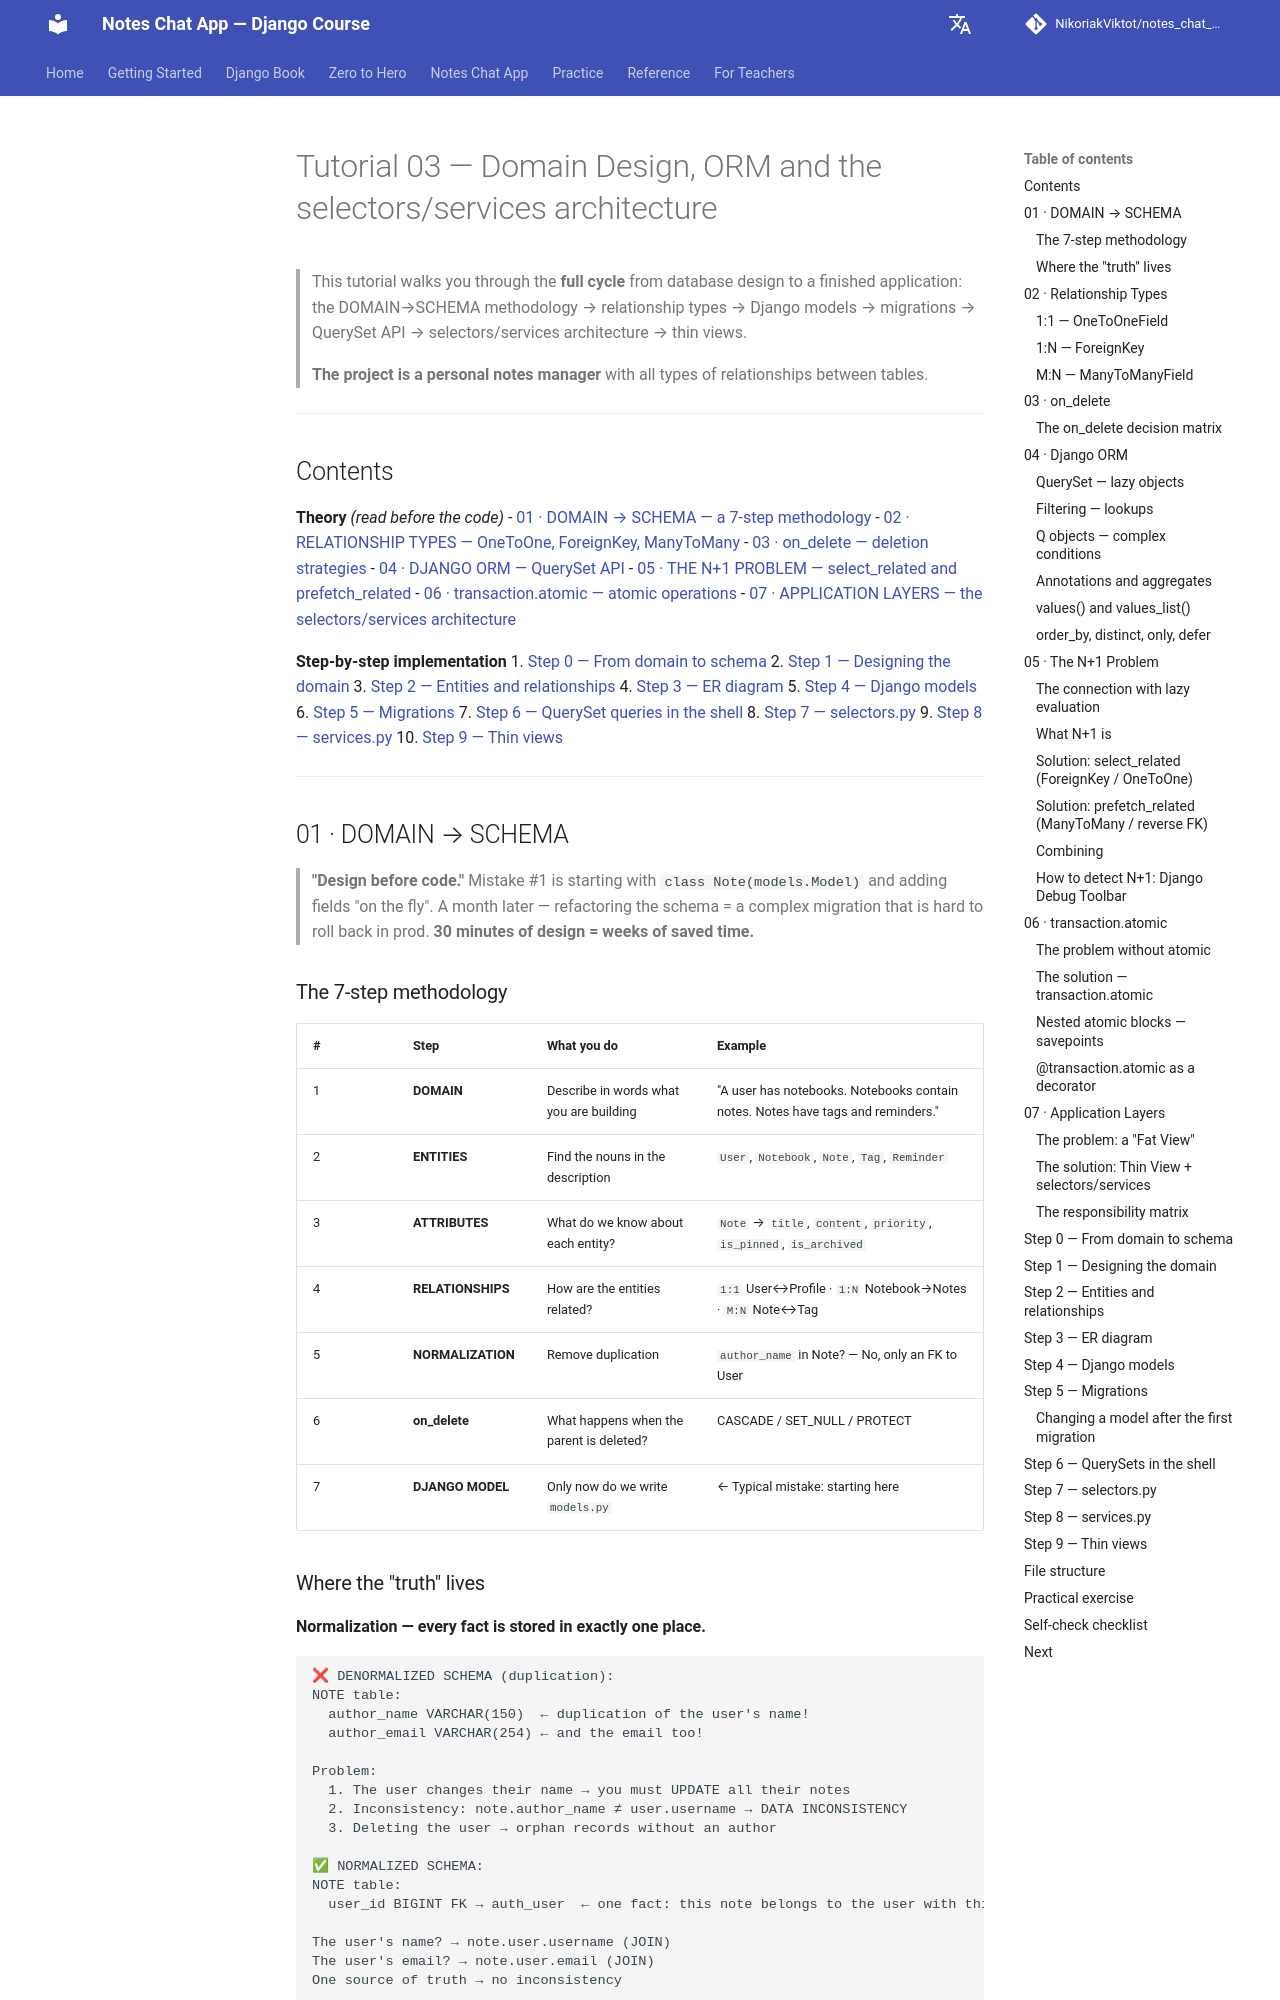

repository: NikoriakViktot/notes_chat_app · page: en/tutorials/03_crud/index.html · generator: mkdocs

# Туторіал 03 — Domain Design, ORM і архітектура selectors/services

> Цей туторіал проводить через **повний цикл** від проектування БД до готового застосунку:
> методологія DOMAIN→SCHEMA → типи зв'язків → Django-моделі → міграції →
> QuerySet API → selectors/services архітектура → тонкі views.
>
> **Проєкт — персональний менеджер нотаток** з усіма типами зв'язків між таблицями.

---

## Зміст

**Теорія** _(читати перед кодом)_
- [01 · DOMAIN → SCHEMA — 7 кроків методологія](#01--domain--schema)
- [02 · RELATIONSHIP TYPES — OneToOne, ForeignKey, ManyToMany](#02--relationship-types)
- [03 · on_delete — стратегії видалення](#03--on_delete)
- [04 · DJANGO ORM — QuerySet API](#04--django-orm)
- [05 · N+1 ПРОБЛЕМА — select_related і prefetch_related](#05--n1-проблема)
- [06 · transaction.atomic — атомарні операції](#06--transactionatomic)
- [07 · APPLICATION LAYERS — selectors/services архітектура](#07--application-layers)

**Покрокова реалізація**
1. [Крок 0 — Від домену до схеми](#крок-0--від-домену-до-схеми)
2. [Крок 1 — Проектуємо домен](#крок-1--проектуємо-домен)
3. [Крок 2 — Сутності та зв'язки](#крок-2--сутності-та-звязки)
4. [Крок 3 — ER-діаграма](#крок-3--er-діаграма)
5. [Крок 4 — Django моделі](#крок-4--django-моделі)
6. [Крок 5 — Міграції](#крок-5--міграції)
7. [Крок 6 — QuerySet запити у shell](#крок-6--querysets-у-shell)
8. [Крок 7 — selectors.py](#крок-7--selectorspy)
9. [Крок 8 — services.py](#крок-8--servicespy)
10. [Крок 9 — Тонкі views](#крок-9--тонкі-views)

---

## 01 · DOMAIN → SCHEMA

> **"Design before code."**
> Помилка №1 — починати з `class Note(models.Model)` і додавати поля «на ходу».
> Через місяць — рефакторинг схеми = складна міграція яку важко відкотити в prod.
> **30 хвилин на проектування = тижні зекономленого часу.**

### 7-крокова методологія

| # | Крок | Що робиш | Приклад |
|---|------|----------|---------|
| 1 | **ДОМЕН** | Описати словами що будуєш | «Юзер має записники. Записники містять нотатки. Нотатки мають теги і нагадування.» |
| 2 | **СУТНОСТІ** | Знайди іменники в описі | `User`, `Notebook`, `Note`, `Tag`, `Reminder` |
| 3 | **АТРИБУТИ** | Що ми знаємо про кожну сутність? | `Note` → `title`, `content`, `priority`, `is_pinned`, `is_archived` |
| 4 | **ЗВ'ЯЗКИ** | Як сутності пов'язані? | `1:1` User↔Profile · `1:N` Notebook→Notes · `M:N` Note↔Tag |
| 5 | **НОРМАЛІЗАЦІЯ** | Прибери дублювання | `author_name` у Note? — Ні, лише FK на User |
| 6 | **on_delete** | Що при видаленні батька? | CASCADE / SET_NULL / PROTECT |
| 7 | **DJANGO МОДЕЛЬ** | Тільки тепер пишемо `models.py` | ← Типова помилка: починати звідси |
